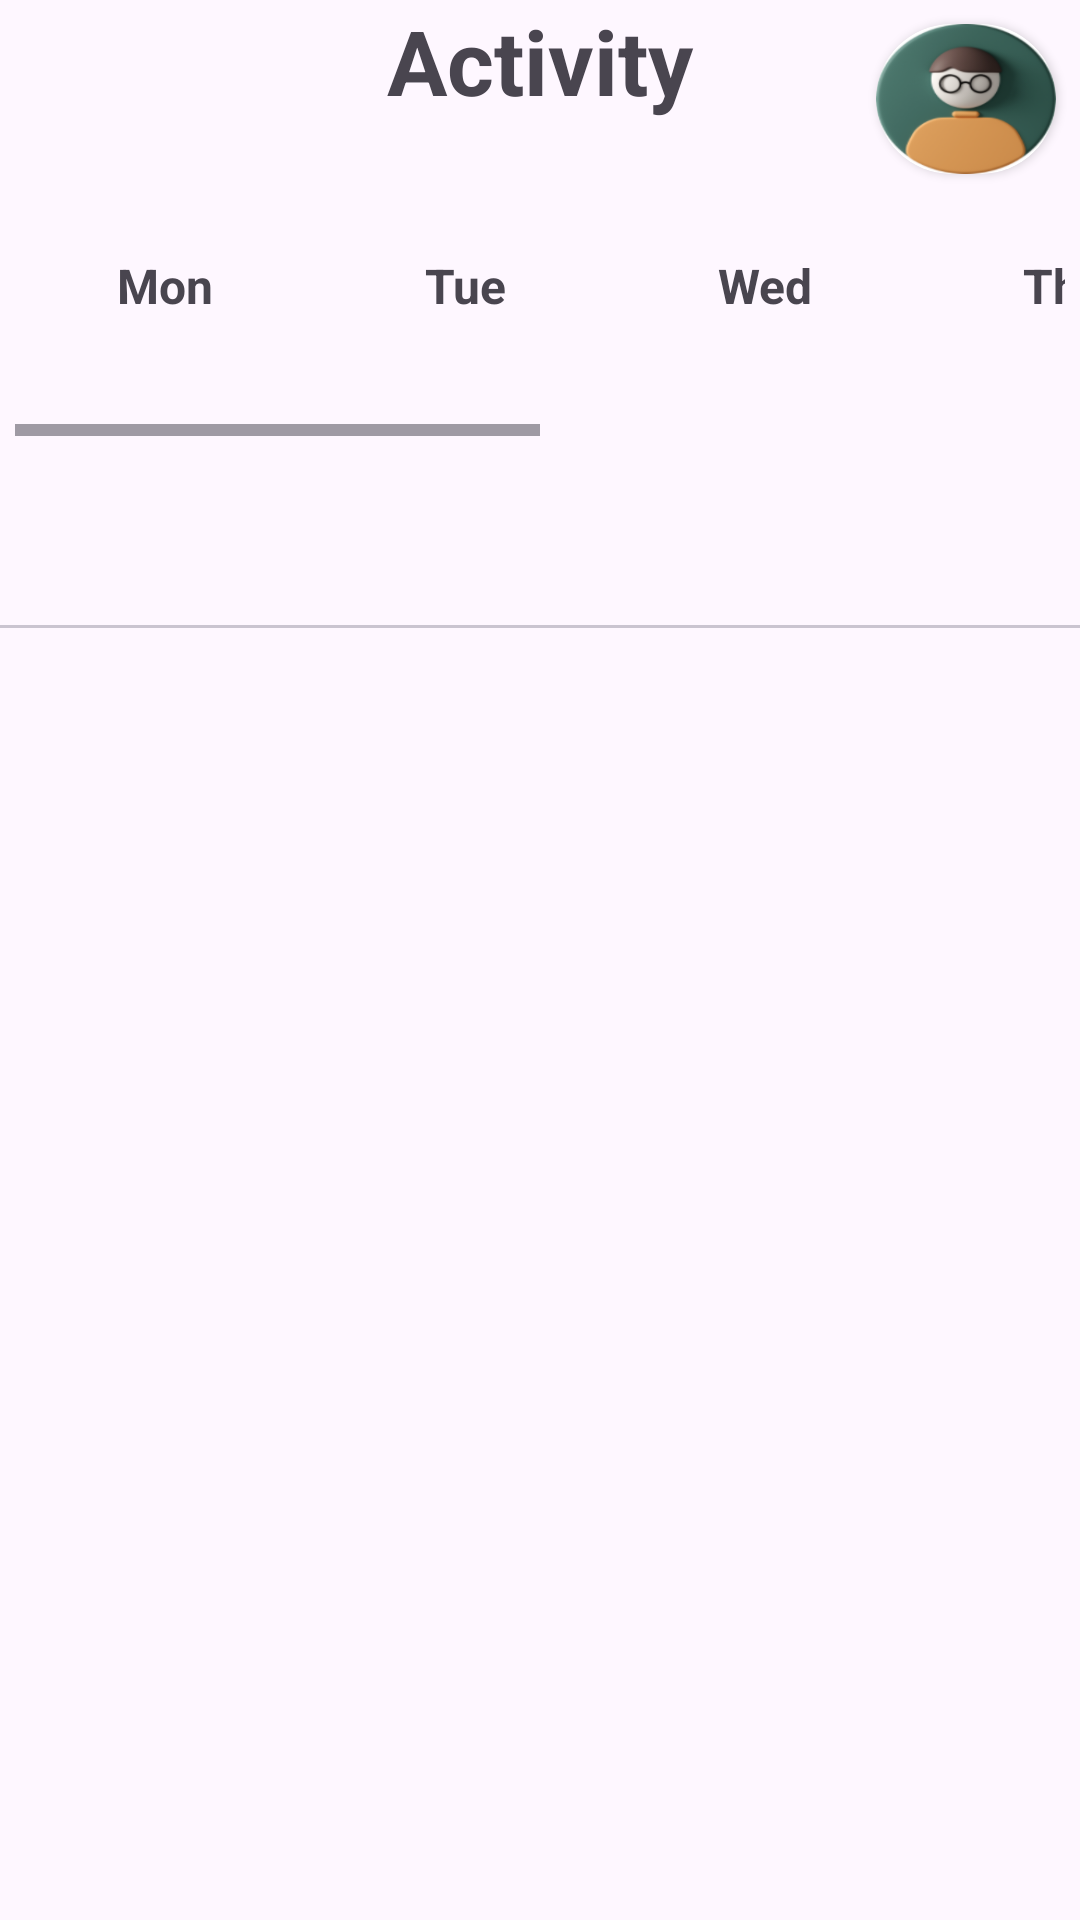

This screen was rendered from an Android layout file. Write that file and the resources it references.
<!-- AndroidManifest.xml: application theme Theme.TrackFit -->
<!-- res/layout/activity_workout.xml -->
<?xml version="1.0" encoding="utf-8"?>
<androidx.constraintlayout.widget.ConstraintLayout xmlns:android="http://schemas.android.com/apk/res/android"
    xmlns:app="http://schemas.android.com/apk/res-auto"
    xmlns:tools="http://schemas.android.com/tools"
    android:layout_width="match_parent"
    android:layout_height="match_parent"
    tools:context=".WorkoutActivity">

    <TextView
        android:id="@+id/activityheading"
        android:layout_width="match_parent"
        android:layout_height="wrap_content"
        android:gravity="center"
        android:text="Activity"
        android:textSize="30sp"
        android:textStyle="bold"
        app:layout_constraintEnd_toEndOf="parent"
        app:layout_constraintStart_toStartOf="parent"
        app:layout_constraintTop_toTopOf="parent"/>

    
    <HorizontalScrollView
        android:id="@+id/horizontalScrollView"
        android:layout_width="match_parent"
        android:layout_height="wrap_content"
        android:layout_margin="5dp"
        android:layout_marginTop="10dp"
        app:layout_constraintEnd_toEndOf="parent"
        app:layout_constraintStart_toStartOf="parent"
        app:layout_constraintTop_toBottomOf="@+id/activityheading">

        <LinearLayout
            android:id="@+id/dayContainer"
            android:layout_width="wrap_content"
            android:layout_height="100dp"
            android:orientation="horizontal">

            <TextView
                android:id="@+id/mondayTextView"
                android:layout_width="100dp"
                android:layout_height="100dp"
                android:gravity="center"
                android:text="Mon"
                android:textSize="16sp"
                android:clickable="true"
                android:focusable="true"
                android:textStyle="bold" />

            <TextView
                android:id="@+id/tuesdayTextView"
                android:layout_width="100dp"
                android:layout_height="100dp"
                android:gravity="center"
                android:text="Tue"
                android:textSize="16sp"
                android:clickable="true"
                android:focusable="true"
                android:textStyle="bold" />

            <TextView
                android:id="@+id/wednesdayTextView"
                android:layout_width="100dp"
                android:layout_height="100dp"
                android:gravity="center"
                android:text="Wed"
                android:textSize="16sp"
                android:clickable="true"
                android:focusable="true"
                android:textStyle="bold" />

            <TextView
                android:id="@+id/thursdayTextView"
                android:layout_width="100dp"
                android:layout_height="100dp"
                android:gravity="center"
                android:text="Thu"
                android:textSize="16sp"
                android:clickable="true"
                android:focusable="true"
                android:textStyle="bold" />

            <TextView
                android:id="@+id/fridayTextView"
                android:layout_width="100dp"
                android:layout_height="100dp"
                android:gravity="center"
                android:text="Fri"
                android:textSize="16sp"
                android:clickable="true"
                android:focusable="true"
                android:textStyle="bold" />

            <TextView
                android:id="@+id/saturdayTextView"
                android:layout_width="100dp"
                android:layout_height="100dp"
                android:gravity="center"
                android:text="Sat"
                android:textSize="16sp"
                android:clickable="true"
                android:focusable="true"
                android:textStyle="bold" />

            <TextView
                android:id="@+id/sundayTextView"
                android:layout_width="100dp"
                android:layout_height="100dp"
                android:gravity="center"
                android:text="Sun"
                android:textSize="16sp"
                android:clickable="true"
                android:focusable="true"
                android:textStyle="bold" />
        </LinearLayout>
    </HorizontalScrollView>

    
    
    <androidx.cardview.widget.CardView
        android:id="@+id/userprofile"
        android:layout_width="60dp"
        android:layout_height="50dp"
        app:cardCornerRadius="50dp"
        android:layout_margin="8dp"
        app:layout_constraintEnd_toEndOf="parent"
        app:layout_constraintTop_toTopOf="parent">

        <ImageView
            android:layout_width="match_parent"
            android:layout_height="match_parent"
            android:background="@drawable/userprofile"
            />

    </androidx.cardview.widget.CardView>

    <com.google.android.material.tabs.TabLayout
        android:id="@+id/tabLayout"
        android:layout_width="0dp"
        android:layout_height="wrap_content"
        android:layout_marginTop="16dp"
        app:tabTextColor="@color/black"
        app:layout_constraintEnd_toEndOf="parent"
        app:layout_constraintStart_toStartOf="parent"
        app:layout_constraintTop_toBottomOf="@+id/horizontalScrollView"
        app:tabGravity="fill"
        app:tabMode="fixed" />

    
    <androidx.viewpager.widget.ViewPager
        android:id="@+id/viewPager"
        android:layout_width="0dp"
        android:layout_height="0dp"
        app:layout_constraintBottom_toBottomOf="parent"
        app:layout_constraintEnd_toEndOf="parent"
        app:layout_constraintStart_toStartOf="parent"
        app:layout_constraintTop_toBottomOf="@+id/tabLayout"/>

</androidx.constraintlayout.widget.ConstraintLayout>
<!-- resources referenced by this layout -->
<resources>
  <color name="black">#FF000000</color>
  <!-- drawable userprofile: png bitmap (drawable, 26703 bytes) -->
  <style name="Theme.TrackFit" parent="Base.Theme.TrackFit" />
  <style name="Base.Theme.TrackFit" parent="Theme.Material3.DayNight.NoActionBar">
          
          
      </style>
</resources>
